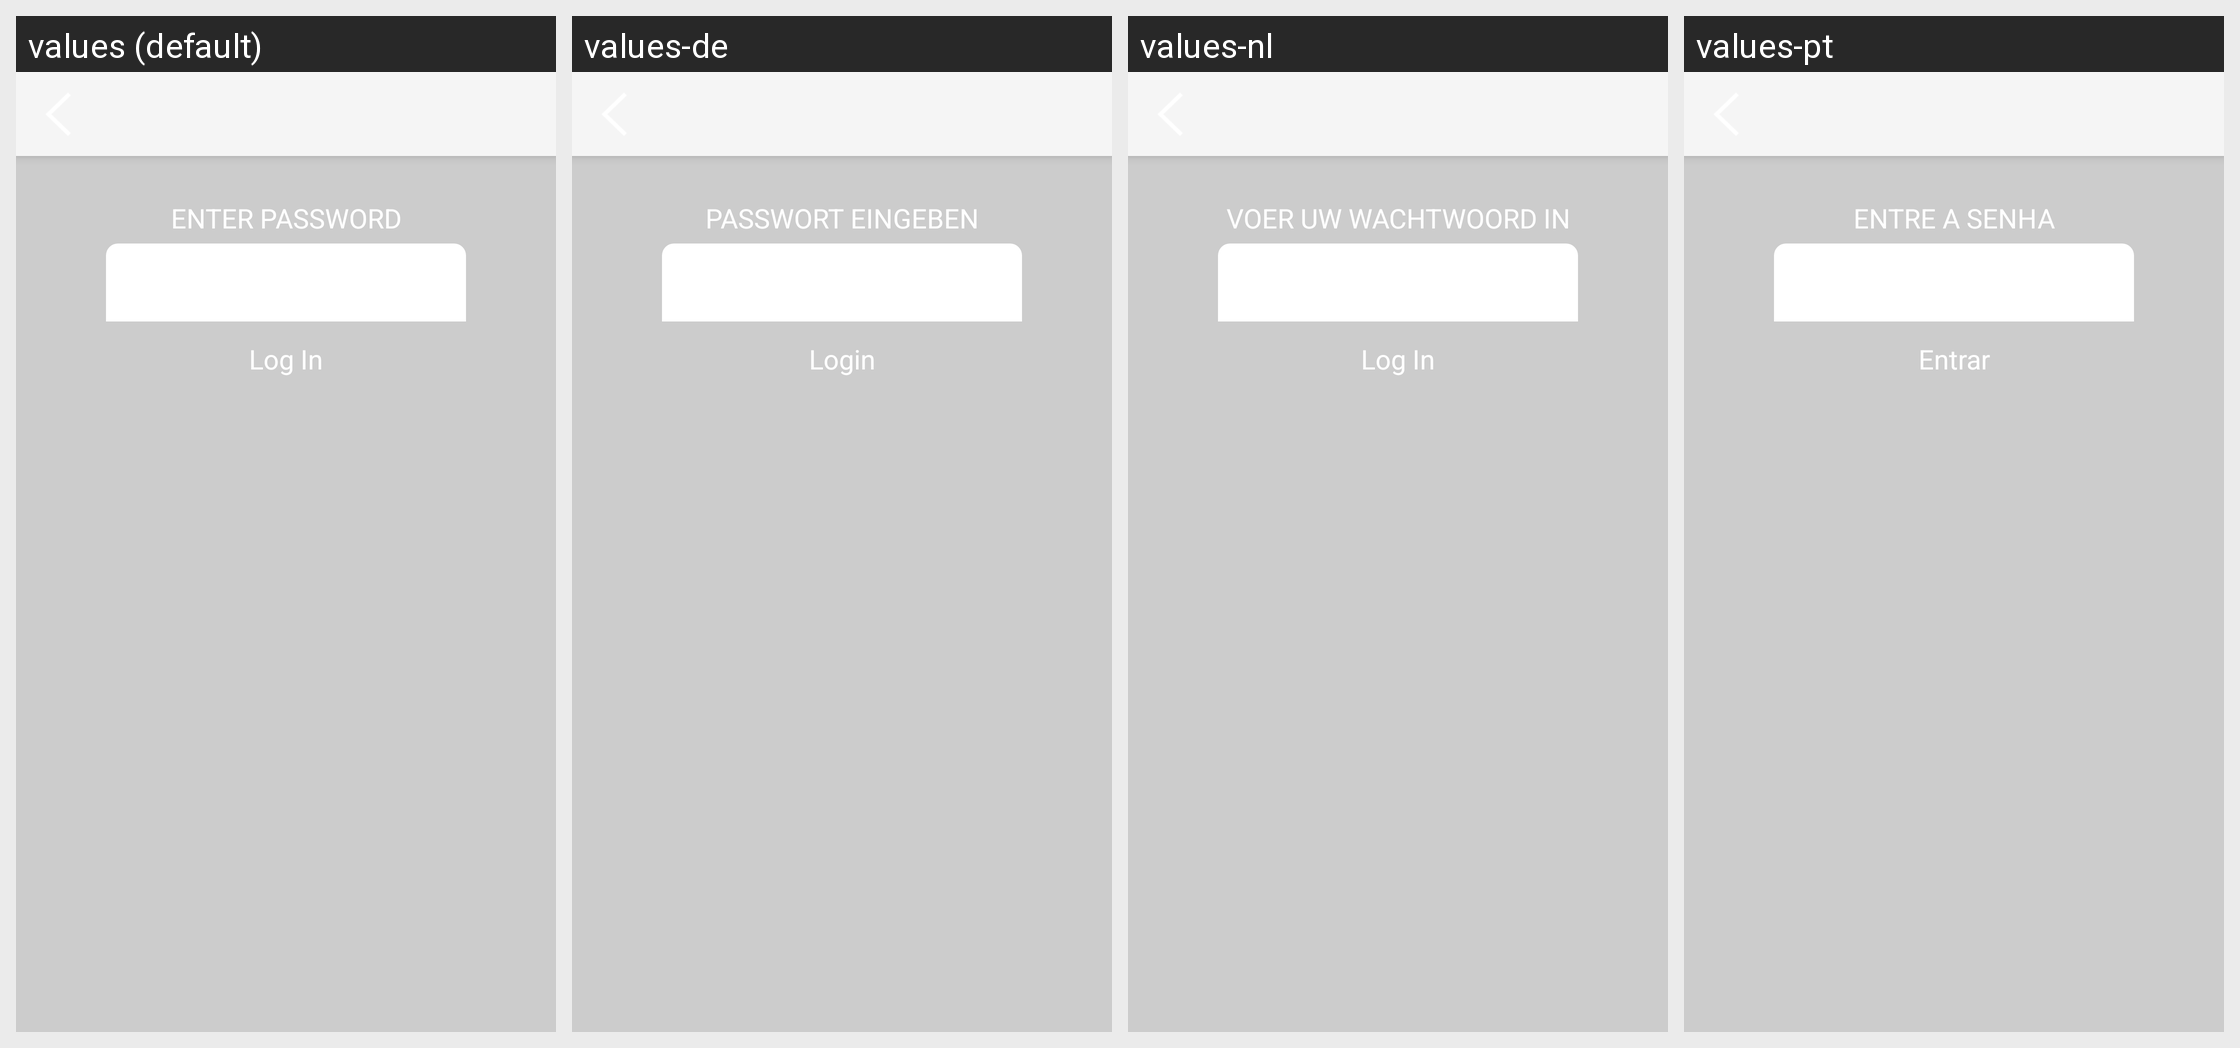

Locale-by-locale string values for the Android screen shown in this grid:
Android screen res/layout/activity_login.xml rendered under 4 locales, left to right: values (default), values-de, values-nl, values-pt. Device: Nexus 5 (rendered at 1080×1920; each locale shown at half size, 540×960, under a caption strip naming it); theme AppTheme.
Other locales in the repository, not shown: values-es, values-fi, values-fr, values-hr, values-in, values-it, values-ja, values-ko, values-lt, values-pl, values-ru, values-zh.
Strings drawn on this screen, with the default value and each locale's value (text and hints the layout hard-codes, and strings that could not be matched under every locale, appear in the picture but are not listed):

title_password_request_dialog
  values: Enter password
  values-de: Passwort eingeben
  values-nl: Voer uw wachtwoord in
  values-pt: Entre a senha

btn_log_in
  values: Log In
  values-de: Login
  values-nl: Log In
  values-pt: Entrar
